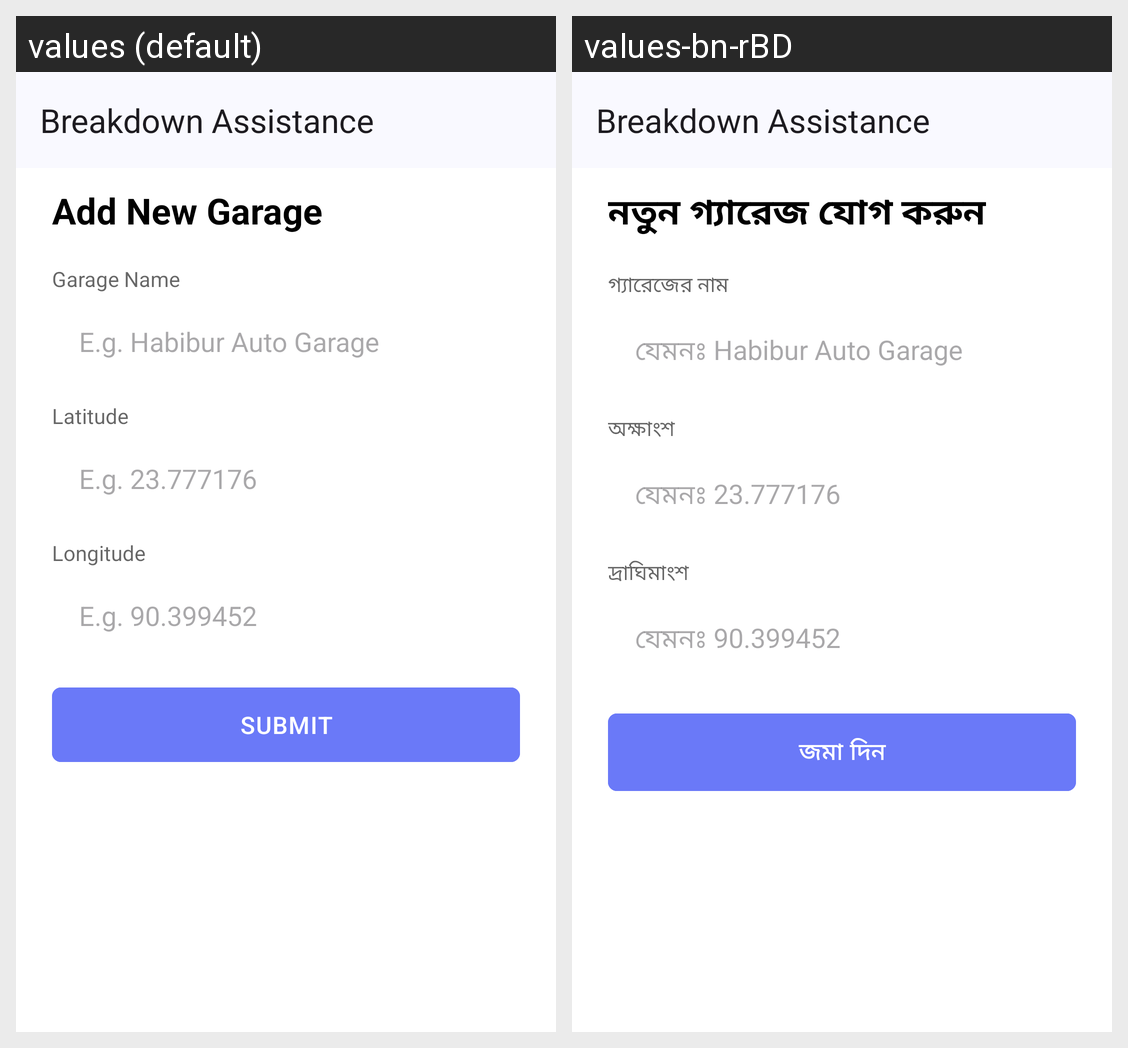

The same Android screen rendered under two of its app's locales, left to right. List the strings drawn on it with the default value and each locale's translation.
Android screen res/layout/fragment_new_garage.xml rendered under 2 locales, left to right: values (default), values-bn-rBD. Device: Nexus 5 (rendered at 1080×1920; each locale shown at half size, 540×960, under a caption strip naming it); theme Theme.BreakdownAssistance.
Strings drawn on this screen, with the default value and each locale's value (text and hints the layout hard-codes, and strings that could not be matched under every locale, appear in the picture but are not listed):

add_new_garage
  values: Add New Garage
  values-bn-rBD: নতুন গ্যারেজ যোগ করুন

garage_name
  values: Garage Name
  values-bn-rBD: গ্যারেজের নাম

garage_name_hint
  values: E.g. Habibur Auto Garage
  values-bn-rBD: যেমনঃ Habibur Auto Garage

latitude
  values: Latitude
  values-bn-rBD: অক্ষাংশ

latitude_hint
  values: E.g. 23.777176
  values-bn-rBD: যেমনঃ 23.777176

longitude
  values: Longitude
  values-bn-rBD: দ্রাঘিমাংশ

longitude_hint
  values: E.g. 90.399452
  values-bn-rBD: যেমনঃ 90.399452

submit
  values: SUBMIT
  values-bn-rBD: জমা দিন

app_name
  values: Breakdown Assistance
  values-bn-rBD: Breakdown Assistance
